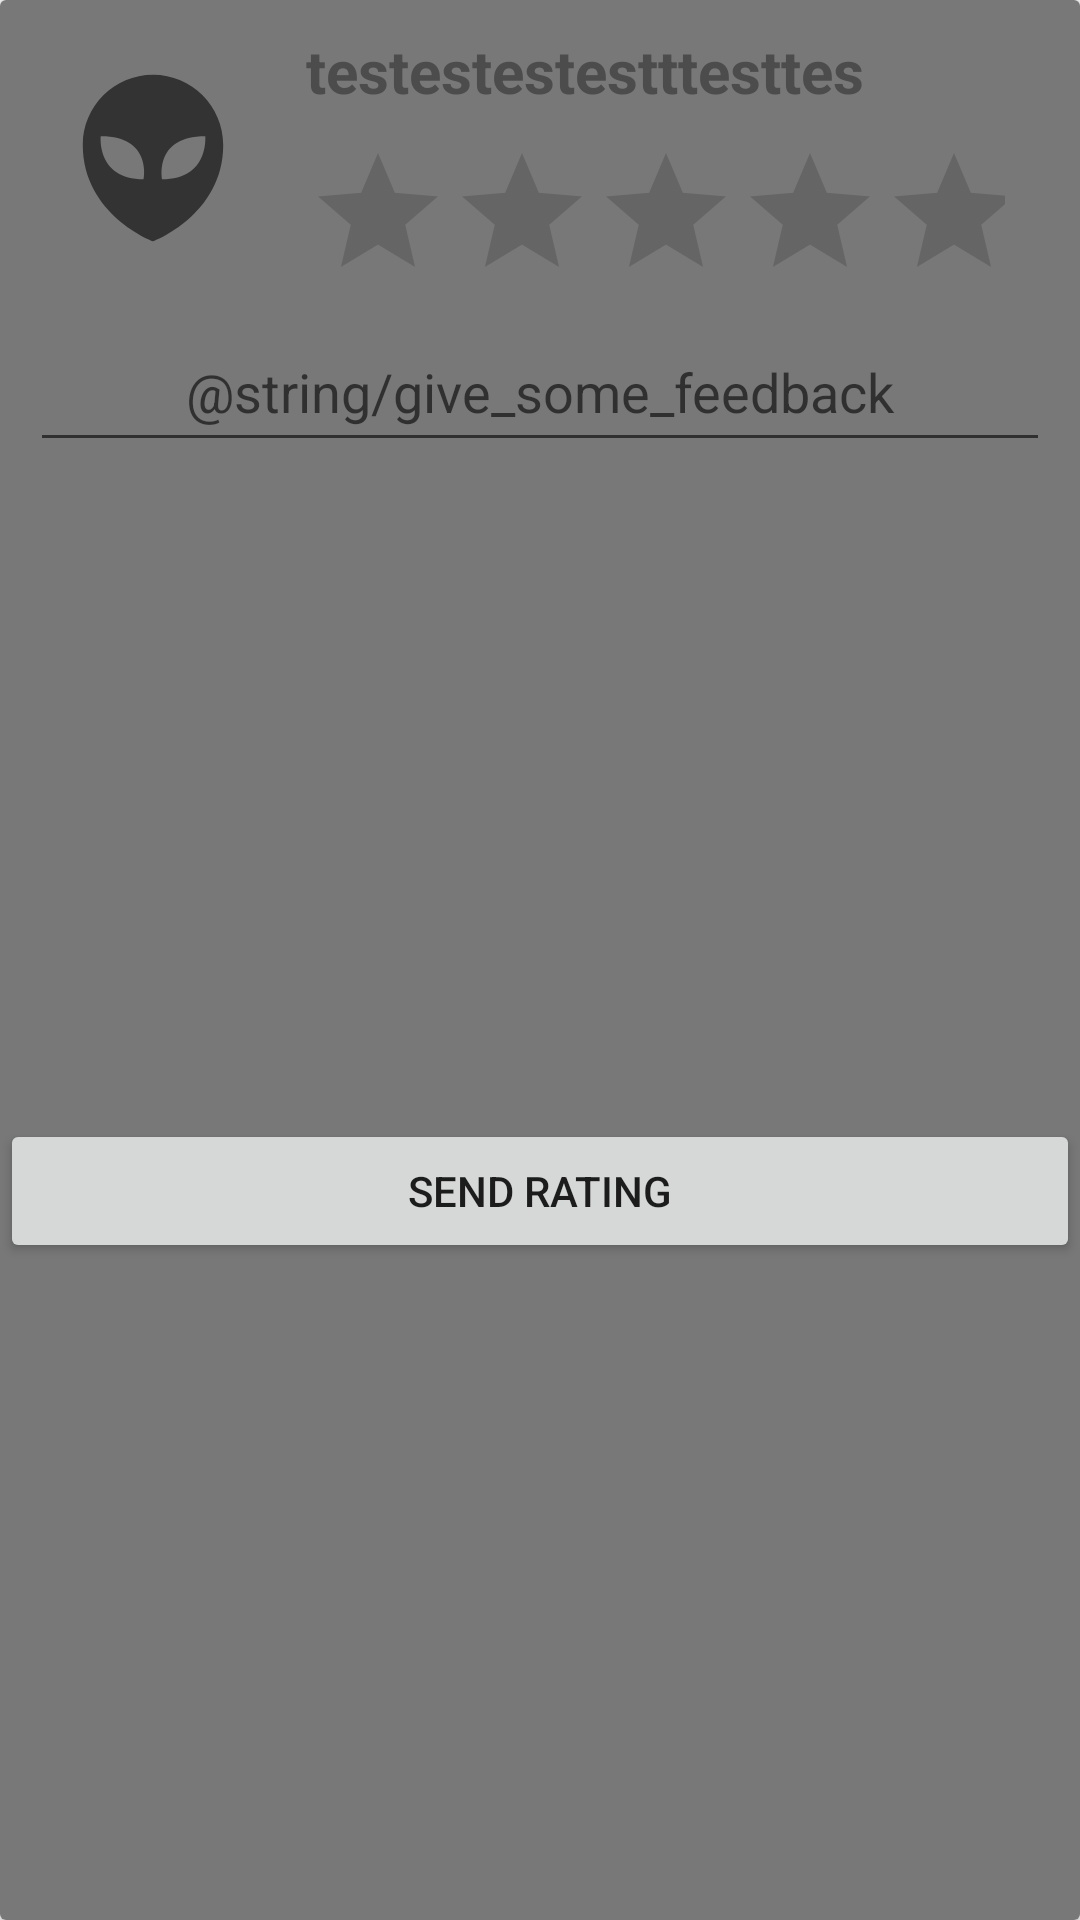

The Android layout XML behind this screen, and the referenced resources:
<!-- AndroidManifest.xml: application theme AppTheme -->
<!-- res/layout/rate_item.xml -->
<?xml version="1.0" encoding="utf-8"?>
<androidx.cardview.widget.CardView xmlns:android="http://schemas.android.com/apk/res/android"
    xmlns:app="http://schemas.android.com/apk/res-auto"
    xmlns:tools="http://schemas.android.com/tools"
    android:layout_width="match_parent"
    android:layout_height="wrap_content"
    android:layout_margin="10dp"
    android:orientation="vertical">

    <androidx.constraintlayout.widget.ConstraintLayout
        android:layout_width="match_parent"
        android:layout_height="match_parent"
        android:background="#787878">

        <ImageView
            android:id="@+id/playerImage"
            android:layout_width="82dp"
            android:layout_height="85dp"
            android:layout_margin="10dp"
            android:src="@drawable/ic_alien_head"
            app:layout_constraintStart_toStartOf="parent"
            app:layout_constraintTop_toTopOf="parent" />

        <TextView
            android:id="@+id/playerName"
            android:layout_width="wrap_content"
            android:layout_height="wrap_content"
            android:layout_margin="10dp"
            android:ellipsize="end"
            android:maxLines="1"
            android:text="testestestestttesttes"
            android:textColor="@color/secondaryColor"
            android:textSize="20dp"
            android:textStyle="bold"
            app:layout_constraintStart_toEndOf="@id/playerImage"
            app:layout_constraintTop_toTopOf="parent" />

        <RatingBar
            android:id="@+id/ratingPlayer"
            android:layout_width="233dp"
            android:layout_height="47dp"
            android:layout_margin="10dp"
            android:isIndicator="false"
            android:numStars="5"
            android:stepSize="0.5"
            app:layout_constraintStart_toEndOf="@id/playerImage"
            app:layout_constraintTop_toBottomOf="@id/playerName" />

        <EditText
            android:id="@+id/rateDesc"
            android:layout_width="match_parent"
            android:layout_height="50dp"
            app:layout_constraintTop_toBottomOf="@id/ratingPlayer"
            android:hint="@string/give_some_feedback"
            android:textAlignment="center"
            android:layout_margin="10dp"/>

        <Button
            android:id="@+id/sendRating"
            android:text="SEND RATING"
            android:layout_width="match_parent"
            android:layout_height="wrap_content"
            app:layout_constraintTop_toBottomOf="@id/rateDesc"
            app:layout_constraintBottom_toBottomOf="parent" />


    </androidx.constraintlayout.widget.ConstraintLayout>

</androidx.cardview.widget.CardView>
<!-- resources referenced by this layout -->
<resources>
  <color name="secondaryColor">#4c4c4c</color>
  <!-- drawable ic_alien_head (drawable) -->
  <vector xmlns:android="http://schemas.android.com/apk/res/android"
      android:width="96dp"
      android:height="96dp"
      android:viewportWidth="96"
      android:viewportHeight="96">
    <path
        android:pathData="M48,15.5c-15.1,0 -27.4,12.3 -27.4,27.4C20.6,70.2 48,80.5 48,80.5s27.4,-10.3 27.4,-37.6C75.4,27.8 63.1,15.5 48,15.5zM44.4,56.3c-18.5,0 -16.8,-16.8 -16.8,-16.8C47.7,39.4 44.4,56.3 44.4,56.3zM51.6,56.3c0,0 -3.4,-16.8 16.8,-16.8C68.4,39.4 70.1,56.3 51.6,56.3z"
        android:fillColor="#333333"/>
  </vector>
  <style name="AppTheme" parent="Theme.AppCompat.Light.DarkActionBar">
          
          <item name="colorPrimary">@color/primaryColor</item>
          <item name="colorPrimaryDark">@color/primaryDarkColor</item>
          <item name="colorAccent">@color/primaryLightColor</item>
      </style>
  <color name="primaryColor">#4c6ce5</color>
  <color name="primaryDarkColor">#0042b2</color>
  <color name="primaryLightColor">#869aff</color>
</resources>
